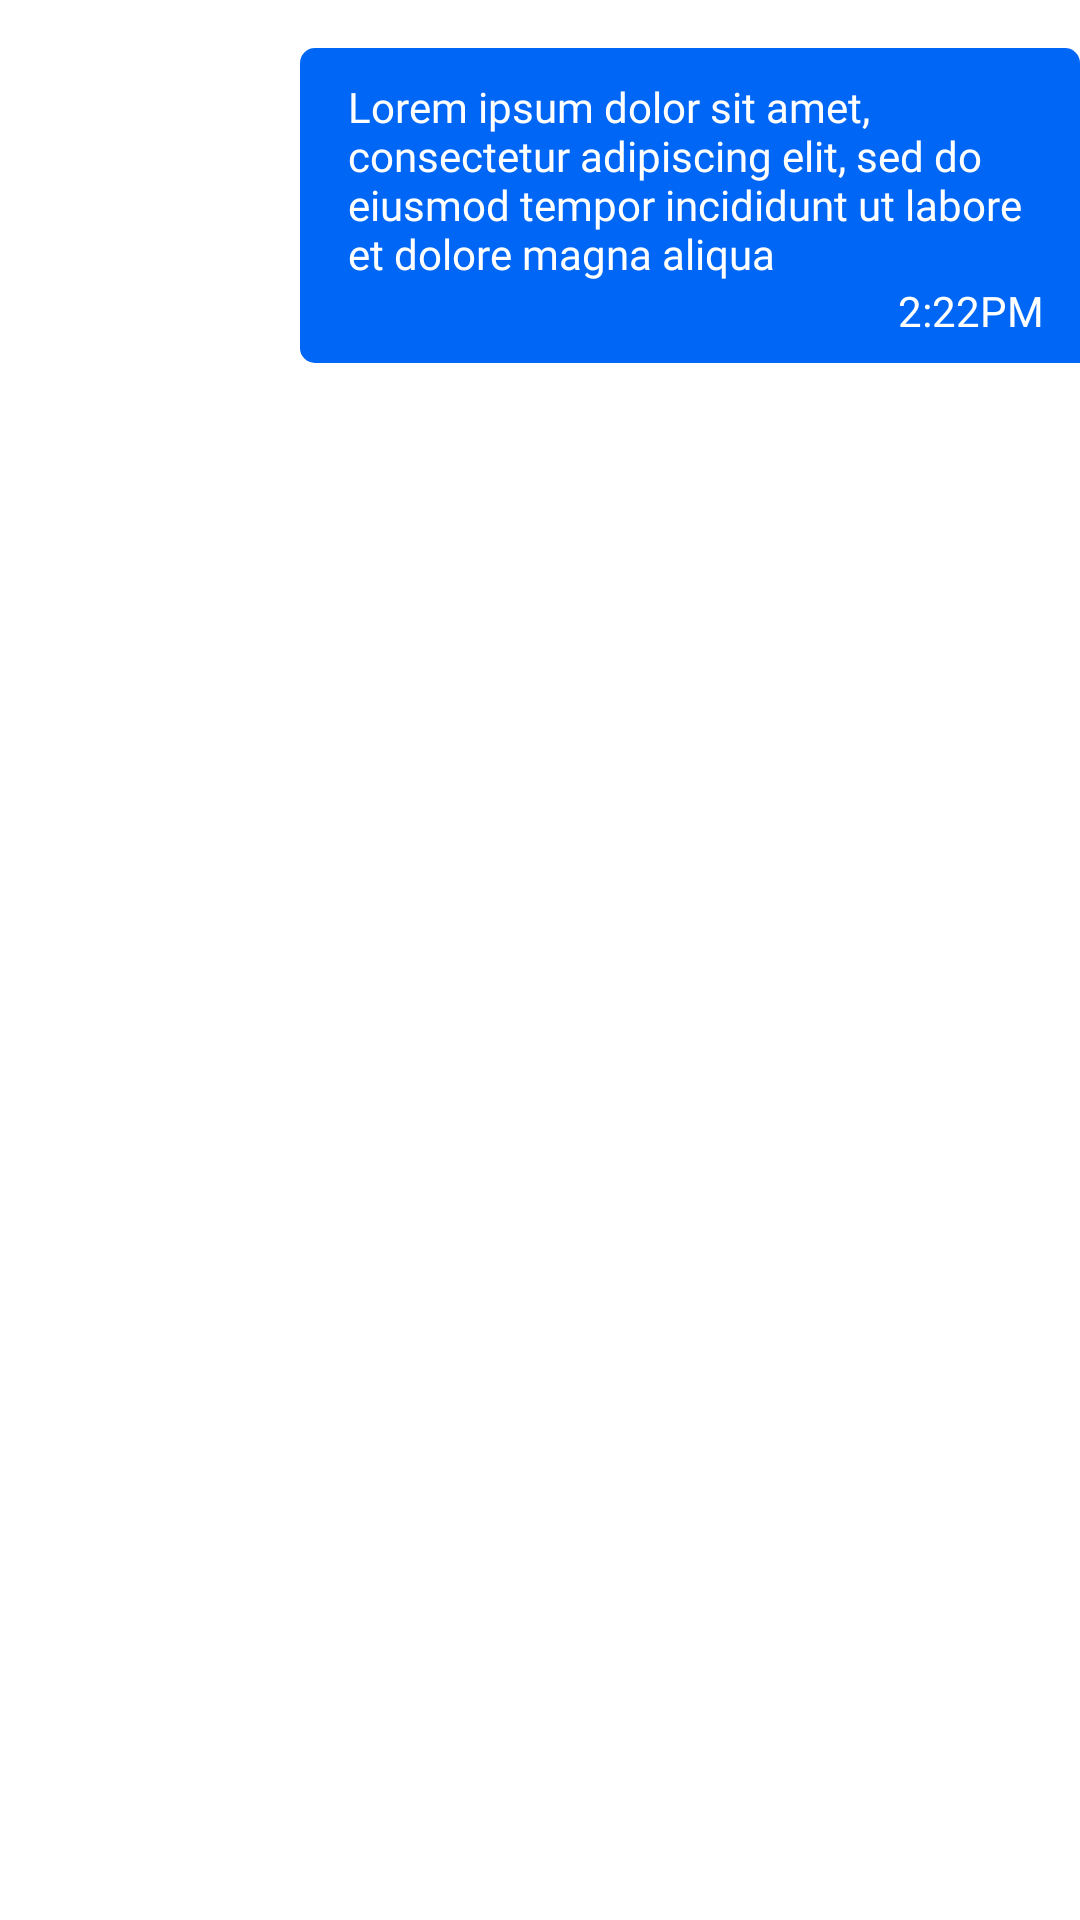

Here is an Android app screen rendered from its layout file. Give the layout XML and the strings, colors and styles it references.
<!-- AndroidManifest.xml: application theme Theme.Clads -->
<!-- res/layout/sender_chat_item.xml -->
<?xml version="1.0" encoding="utf-8"?>
<RelativeLayout xmlns:android="http://schemas.android.com/apk/res/android"
    xmlns:app="http://schemas.android.com/apk/res-auto"
    android:layout_width="wrap_content"
    android:layout_height="wrap_content"
    android:layout_alignParentEnd="true"
    android:layout_marginEnd="@dimen/margin_11dp"
    app:cardElevation="1dp">

    <RelativeLayout
        android:layout_width="wrap_content"
        android:layout_height="wrap_content"
        android:layout_alignParentEnd="true">

        <LinearLayout
            android:layout_width="260dp"
            android:layout_height="wrap_content"
            android:layout_gravity="center"
            android:layout_marginStart="16dp"
            android:layout_marginTop="16dp"
            android:layout_marginBottom="16dp"
            android:orientation="vertical">
<LinearLayout
    android:layout_width="wrap_content"
    android:layout_height="wrap_content"
    android:orientation="vertical"
    android:layout_gravity="end"
    android:paddingStart="16dp"
    android:paddingTop="10dp"
    android:paddingEnd="12dp"
    android:paddingBottom="8dp"
    android:background="@drawable/chat_bubble_client"
    >
    <TextView
        android:id="@+id/sender_chat_item_text_view"
        android:layout_width="wrap_content"
        android:layout_height="wrap_content"
        android:text="@string/lorem_ipsum"
        android:fontFamily="@font/roboto"
        android:textColor="@color/white" />

    <TextView
        android:layout_width="wrap_content"
        android:layout_height="wrap_content"
        android:text="2:22PM"
        android:fontFamily="@font/roboto"
        android:textColor="@color/white"
        android:textSize="@dimen/text_size_9sp"
        android:layout_gravity="right"
        />
</LinearLayout>


            <ImageView
                android:layout_width="8dp"
                android:layout_height="16dp"
                android:layout_gravity="end"
                android:layout_marginTop="-5.5dp"
                android:layout_marginEnd="3.5dp"
                android:background="@drawable/test_chat_corner_sender"
                android:rotation="90" />

        </LinearLayout>

    </RelativeLayout>
</RelativeLayout>
<!-- resources referenced by this layout -->
<resources>
  <color name="white">#FFFFFFFF</color>
  <!-- drawable chat_bubble_client (drawable) -->
  <?xml version="1.0" encoding="utf-8"?>
  <shape xmlns:android="http://schemas.android.com/apk/res/android"
      android:shape="rectangle">
      <solid android:color="@color/deep_sky_blue" />
      <corners
          android:bottomLeftRadius="5dp"
          android:topLeftRadius="5dp"
          android:topRightRadius="5dp"/>
  
  </shape>
  <string name="lorem_ipsum">Lorem ipsum dolor sit amet, consectetur adipiscing elit, sed do eiusmod tempor incididunt ut labore et dolore magna aliqua</string>
  <style name="Theme.Clads" parent="Theme.MaterialComponents.DayNight.NoActionBar">
          
          <item name="colorPrimary">@color/deep_sky_blue</item>
          <item name="colorPrimaryVariant">@color/deep_sky_blue</item>
          <item name="colorOnPrimary">@color/white</item>
          
          <item name="colorSecondary">@color/deep_sky_blue</item>
          <item name="colorSecondaryVariant">@color/teal_700</item>
          <item name="colorOnSecondary">@color/black</item>
          
          <item name="android:statusBarColor" tools:targetApi="l">?attr/colorPrimaryVariant</item>
          
          
          <item name="colorControlNormal">@color/black</item>
      </style>
  <color name="deep_sky_blue">#0066F5</color>
  <color name="teal_700">#FF018786</color>
  <color name="black">#FF000000</color>
</resources>
